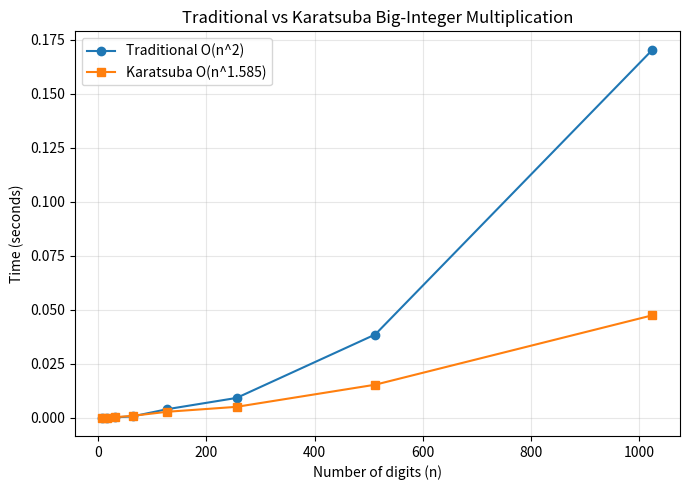

Write the Python code that produced this figure.
"""
karatsuba.py
-------------
Multiplying large integers two ways:

1. Traditional grade-school multiplication -> O(n^2)
2. Karatsuba's divide-and-conquer algorithm -> O(n^1.585)

Numbers are handled as strings of digits so the code works for
integers far larger than a normal 32/64-bit int (Python ints are
already arbitrary precision, but we still implement grade-school
multiplication "by hand" using digit arrays, exactly like the
algorithm is taught, rather than just calling x * y).
"""

import time
import random
import matplotlib
matplotlib.use("Agg")
import matplotlib.pyplot as plt


# ---------- Traditional grade-school multiplication O(n^2) ----------

def multiply_traditional(x, y):
    """
    Multiply two non-negative integers x and y using the standard
    grade-school algorithm: multiply every digit of x by every digit
    of y and add up the shifted results. O(n^2) where n = number of
    digits.
    """
    x_digits = [int(d) for d in str(x)][::-1]  # reverse: index 0 = ones place
    y_digits = [int(d) for d in str(y)][::-1]

    result = [0] * (len(x_digits) + len(y_digits))

    for i, xd in enumerate(x_digits):
        carry = 0
        for j, yd in enumerate(y_digits):
            product = xd * yd + result[i + j] + carry
            result[i + j] = product % 10
            carry = product // 10
        result[i + len(y_digits)] += carry

    # Strip leading zeros (which are at the end of our reversed list)
    while len(result) > 1 and result[-1] == 0:
        result.pop()

    return int("".join(str(d) for d in result[::-1]))


# ---------- Karatsuba's algorithm O(n^1.585) ----------

def karatsuba(x, y):
    """
    Multiply two non-negative integers using Karatsuba's algorithm.

    Idea: split each number into a "high" and "low" half,
      x = x_high * 10^m + x_low
      y = y_high * 10^m + y_low

    Naively, x*y needs 4 sub-multiplications (high*high, high*low,
    low*high, low*low). Karatsuba shows you only need 3:
      z2 = x_high * y_high
      z0 = x_low  * y_low
      z1 = (x_high + x_low) * (y_high + y_low) - z2 - z0
    and then:
      x*y = z2 * 10^(2m) + z1 * 10^m + z0
    """
    # Base case: small enough to multiply directly
    if x < 10 or y < 10:
        return x * y

    # Number of digits, padded so both operands split evenly
    n = max(len(str(x)), len(str(y)))
    m = n // 2

    high_x, low_x = divmod(x, 10 ** m)
    high_y, low_y = divmod(y, 10 ** m)

    z2 = karatsuba(high_x, high_y)                     # high * high
    z0 = karatsuba(low_x, low_y)                        # low * low
    z1 = karatsuba(high_x + low_x, high_y + low_y) - z2 - z0  # cross term

    return z2 * 10 ** (2 * m) + z1 * 10 ** m + z0


# ---------- comparison / experiment code ----------

def random_number_with_digits(num_digits):
    """Generate a random positive integer with exactly num_digits digits."""
    if num_digits == 1:
        return random.randint(1, 9)
    first_digit = random.randint(1, 9)
    rest = "".join(str(random.randint(0, 9)) for _ in range(num_digits - 1))
    return int(str(first_digit) + rest)


def run_comparison(digit_sizes):
    """
    For each digit-length in digit_sizes:
      1. Generate two random numbers of that many digits
      2. Multiply with both algorithms, timing each
      3. Verify the results match
    Returns the list of result rows for the report table.
    """
    results = []
    for digits in digit_sizes:
        x = random_number_with_digits(digits)
        y = random_number_with_digits(digits)

        t0 = time.perf_counter()
        result_trad = multiply_traditional(x, y)
        t1 = time.perf_counter()
        result_karatsuba = karatsuba(x, y)
        t2 = time.perf_counter()

        trad_time = t1 - t0
        karatsuba_time = t2 - t1
        match = (result_trad == result_karatsuba)

        results.append({
            "digits": digits,
            "traditional_time_sec": trad_time,
            "karatsuba_time_sec": karatsuba_time,
            "results_match": match,
        })

        print(f"digits={digits:5d} | Traditional: {trad_time:10.6f}s | "
              f"Karatsuba: {karatsuba_time:10.6f}s | Match: {match}")

    return results


def plot_results(results, filename="karatsuba_comparison.png"):
    """Plot running time vs number of digits for both algorithms."""
    digits = [r["digits"] for r in results]
    trad = [r["traditional_time_sec"] for r in results]
    kara = [r["karatsuba_time_sec"] for r in results]

    plt.figure(figsize=(7, 5))
    plt.plot(digits, trad, marker="o", label="Traditional O(n^2)")
    plt.plot(digits, kara, marker="s", label="Karatsuba O(n^1.585)")
    plt.xlabel("Number of digits (n)")
    plt.ylabel("Time (seconds)")
    plt.title("Traditional vs Karatsuba Big-Integer Multiplication")
    plt.legend()
    plt.grid(True, alpha=0.3)
    plt.tight_layout()
    plt.savefig(filename, dpi=150)
    print(f"\nGraph saved as {filename}")


if __name__ == "__main__":
    random.seed(42)  # reproducible results for the report

    digit_sizes = [8, 16, 32, 64, 128, 256, 512, 1024]

    print("Comparing Traditional vs Karatsuba Big-Integer Multiplication\n")
    results = run_comparison(digit_sizes)
    plot_results(results)

    all_match = all(r["results_match"] for r in results)
    print("\nConclusion:")
    print(f"  All results matched between the two methods: {all_match}")
    print("  Traditional multiplication compares/multiplies every pair of")
    print("  digits, giving O(n^2) work for n-digit numbers.")
    print("  Karatsuba cuts the number of sub-multiplications per split")
    print("  from 4 down to 3, giving the recurrence T(n)=3T(n/2)+O(n),")
    print("  which solves to O(n^log2(3)) = O(n^1.585). The crossover")
    print("  point where Karatsuba starts winning shows up clearly once")
    print("  n gets into the hundreds of digits in the graph/table above.")
